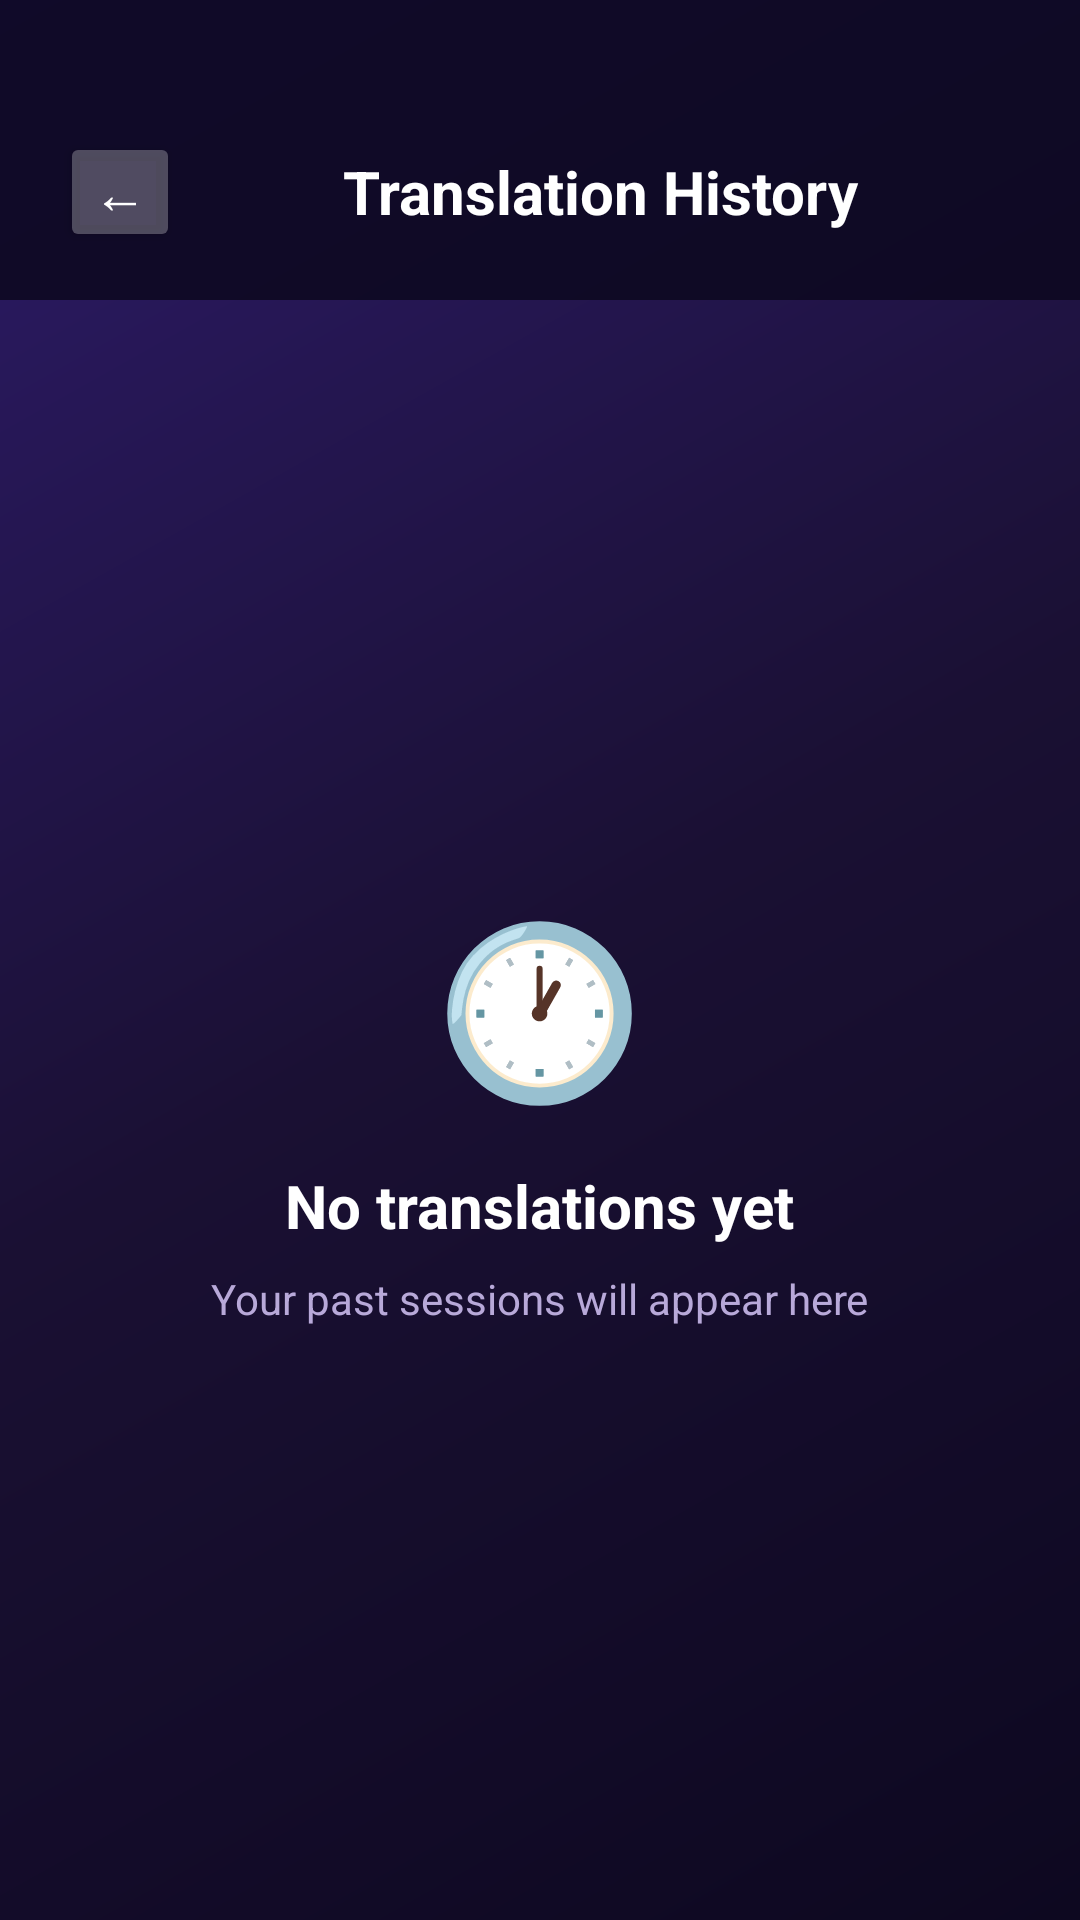

The Android layout XML behind this screen, and the referenced resources:
<!-- AndroidManifest.xml: application theme Theme.SilentSpeaker -->
<!-- res/layout/activity_history.xml -->
<?xml version="1.0" encoding="utf-8"?>
<LinearLayout xmlns:android="http://schemas.android.com/apk/res/android"
    xmlns:app="http://schemas.android.com/apk/res-auto"
    android:layout_width="match_parent"
    android:layout_height="match_parent"
    android:orientation="vertical"
    android:background="@drawable/bg_gradient">

    
    <LinearLayout
        android:layout_width="match_parent"
        android:layout_height="wrap_content"
        android:orientation="vertical"
        android:background="#E00D0820"
        android:paddingStart="20dp"
        android:paddingEnd="20dp"
        android:paddingTop="44dp"
        android:paddingBottom="16dp">

        <LinearLayout
            android:layout_width="match_parent"
            android:layout_height="wrap_content"
            android:orientation="horizontal"
            android:gravity="center_vertical">

            <Button
                android:id="@+id/btnBack"
                android:layout_width="40dp"
                android:layout_height="40dp"
                android:backgroundTint="#44FFFFFF"
                android:text="←"
                android:textColor="#FFFFFF"
                android:textSize="18sp"
                android:padding="0dp"
                android:insetTop="0dp"
                android:insetBottom="0dp"
                android:minWidth="0dp"
                android:minHeight="0dp"
                app:cornerRadius="20dp" />

            <TextView
                android:id="@+id/tvHistoryTitle"
                android:layout_width="0dp"
                android:layout_height="wrap_content"
                android:layout_weight="1"
                android:text="Translation History"
                android:textColor="#FFFFFF"
                android:textSize="20sp"
                android:textStyle="bold"
                android:gravity="center" />

            <Button
                android:id="@+id/btnClearHistory"
                android:layout_width="wrap_content"
                android:layout_height="36dp"
                android:backgroundTint="#33EF4444"
                android:text="Clear All"
                android:textColor="#EF9999"
                android:textSize="12sp"
                android:insetTop="0dp"
                android:insetBottom="0dp"
                android:paddingStart="12dp"
                android:paddingEnd="12dp"
                android:visibility="gone"
                app:cornerRadius="18dp" />
        </LinearLayout>
    </LinearLayout>

    
    <ListView
        android:id="@+id/lvHistory"
        android:layout_width="match_parent"
        android:layout_height="0dp"
        android:layout_weight="1"
        android:padding="12dp"
        android:divider="@android:color/transparent"
        android:dividerHeight="8dp"
        android:visibility="gone" />

    
    <LinearLayout
        android:id="@+id/tvEmpty"
        android:layout_width="match_parent"
        android:layout_height="0dp"
        android:layout_weight="1"
        android:orientation="vertical"
        android:gravity="center"
        android:visibility="visible">

        <TextView
            android:layout_width="wrap_content"
            android:layout_height="wrap_content"
            android:text="🕐"
            android:textSize="56sp" />

        <TextView
            android:layout_width="wrap_content"
            android:layout_height="wrap_content"
            android:layout_marginTop="16dp"
            android:text="No translations yet"
            android:textColor="#FFFFFF"
            android:textSize="20sp"
            android:textStyle="bold" />

        <TextView
            android:layout_width="wrap_content"
            android:layout_height="wrap_content"
            android:layout_marginTop="8dp"
            android:text="Your past sessions will appear here"
            android:textColor="#B8A9D9"
            android:textSize="14sp" />
    </LinearLayout>

</LinearLayout>
<!-- resources referenced by this layout -->
<resources>
  <!-- drawable bg_gradient (drawable) -->
  <?xml version="1.0" encoding="utf-8"?>
  <shape xmlns:android="http://schemas.android.com/apk/res/android">
      <gradient
          android:startColor="@color/bg_dark"
          android:centerColor="@color/bg_surface"
          android:endColor="@color/bg_gradient_end"
          android:angle="135" />
  </shape>
  <style name="Theme.SilentSpeaker" parent="Base.Theme.SilentSpeaker" />
  <color name="bg_dark">#0D0820</color>
  <color name="bg_surface">#1A1033</color>
  <color name="bg_gradient_end">#2D1B69</color>
  <style name="Base.Theme.SilentSpeaker" parent="Theme.Material3.DayNight.NoActionBar">
          
          
      </style>
</resources>
